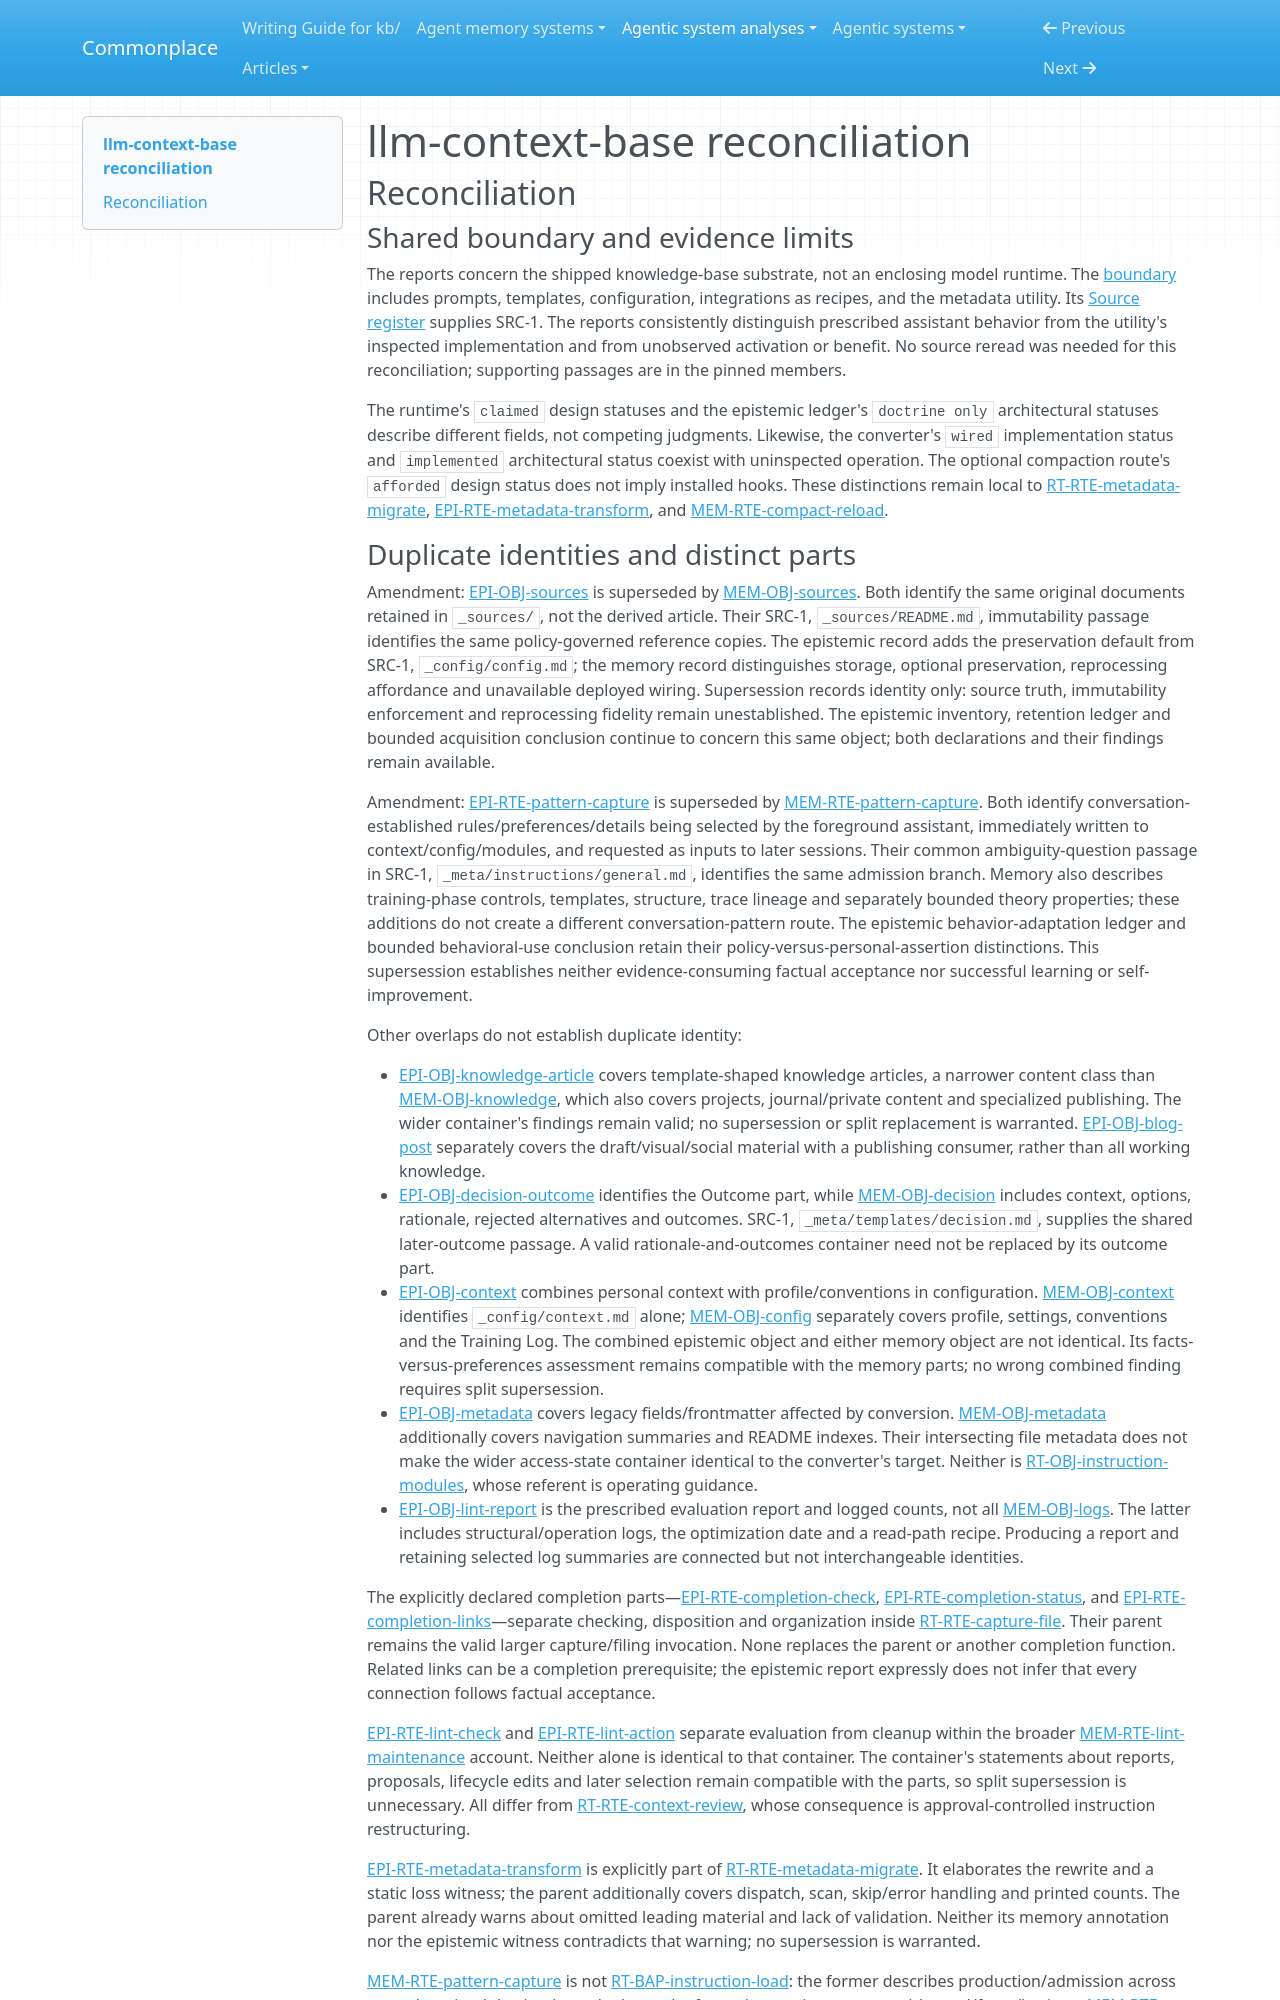

repository: zby/commonplace · page: agentic-system-analyses/retained/llm-context-base/reconciliation/index.html · generator: mkdocs

---
type: agentic-system-analyses/types/agentic-system-reconciliation-report.md
description: "Reconciliation of llm-context-base's runtime, memory, epistemic and workflow records at the frozen template revision."
run-id: AAS-2026-10-14-llm-context-base-f63a7c0fb5f2-01
reviewed-boundary: "6d01cba8e2c22f9ca2519c70073a05cd54378a8c"
---

# llm-context-base reconciliation

## Reconciliation

### Shared boundary and evidence limits

The reports concern the shipped knowledge-base substrate, not an enclosing model runtime. The [boundary](boundary.md#boundary-and-evidence) includes prompts, templates, configuration, integrations as recipes, and the metadata utility. Its [Source register](boundary.md#source-register) supplies SRC-1. The reports consistently distinguish prescribed assistant behavior from the utility's inspected implementation and from unobserved activation or benefit. No source reread was needed for this reconciliation; supporting passages are in the pinned members.

The runtime's `claimed` design statuses and the epistemic ledger's `doctrine only` architectural statuses describe different fields, not competing judgments. Likewise, the converter's `wired` implementation status and `implemented` architectural status coexist with uninspected operation. The optional compaction route's `afforded` design status does not imply installed hooks. These distinctions remain local to [RT-RTE-metadata-migrate](runtime.md#rt-rte-metadata-migrate), [EPI-RTE-metadata-transform](epistemic.md#epi-rte-metadata-transform), and [MEM-RTE-compact-reload](memory.md#mem-rte-compact-reload).
